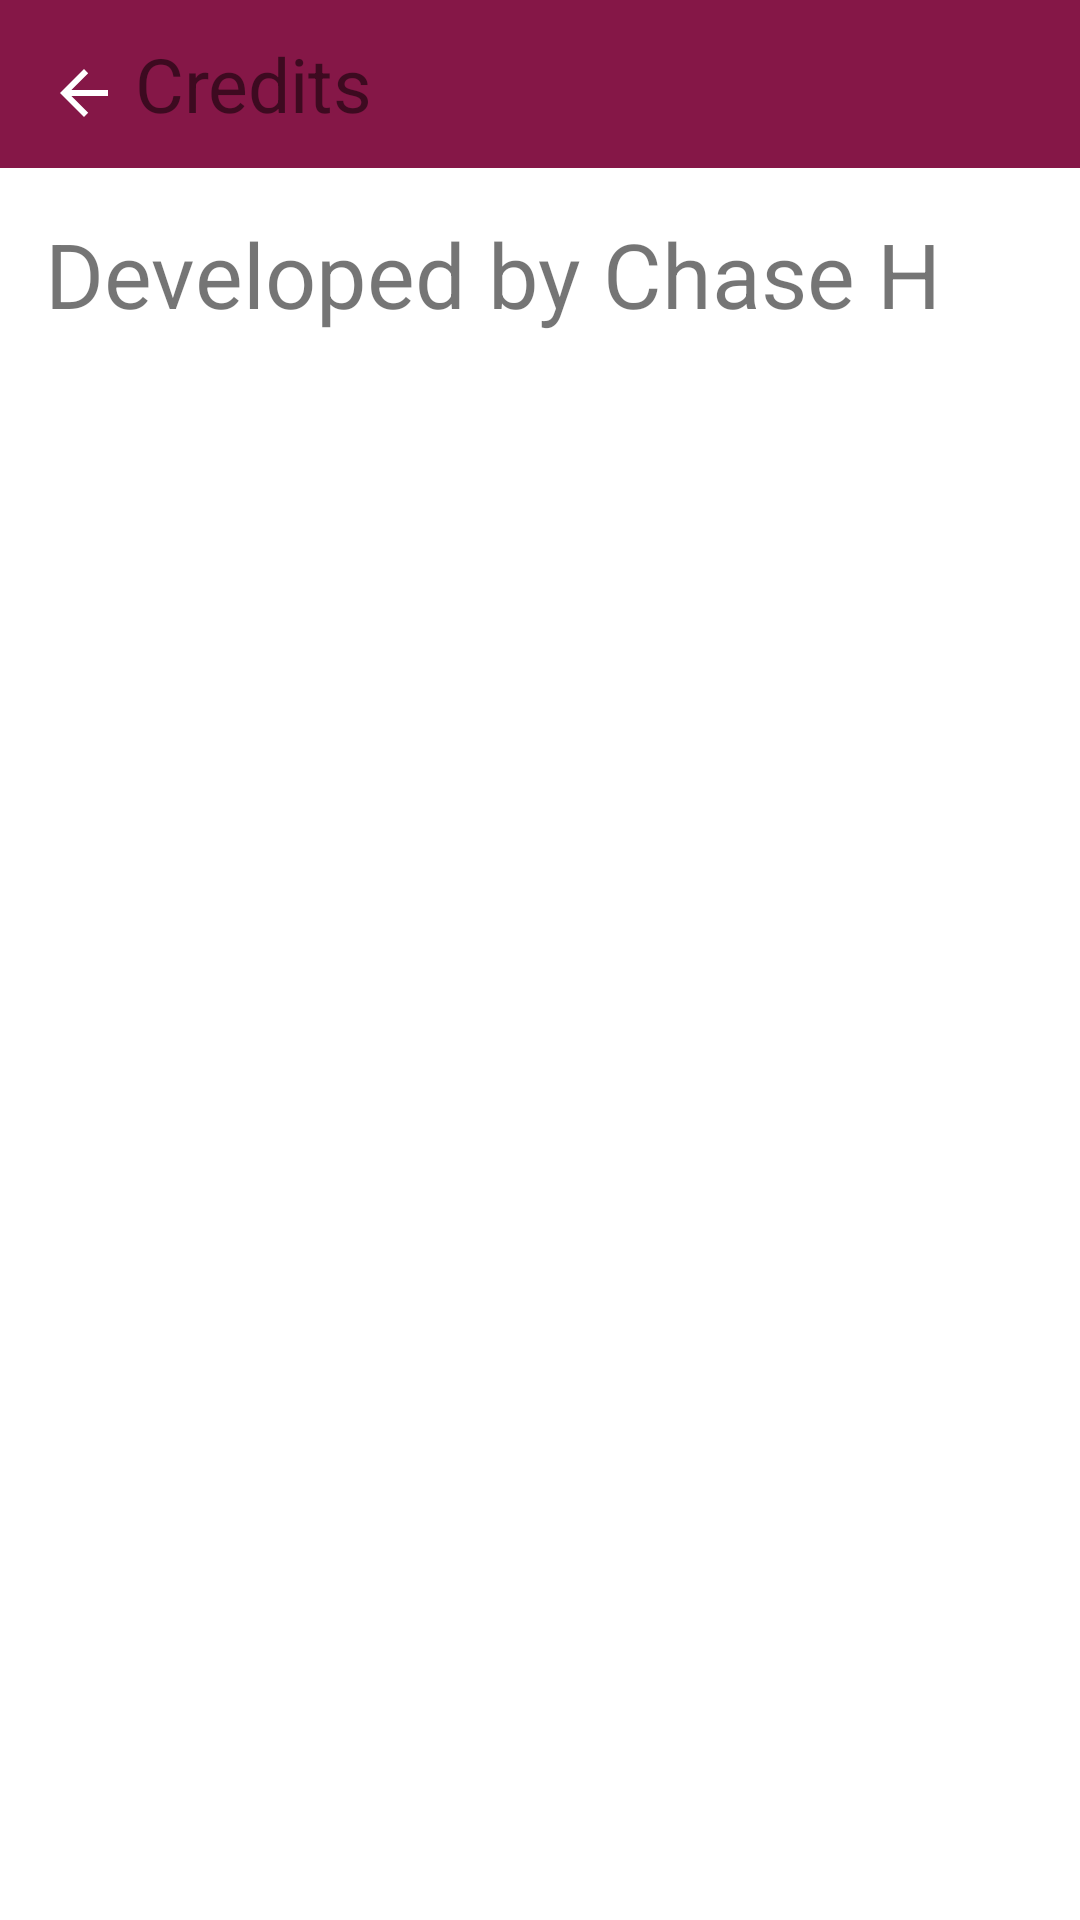

This screen was rendered from an Android layout file. Write that file and the resources it references.
<!-- AndroidManifest.xml: application theme AppTheme -->
<!-- res/layout/activity_credits.xml -->
<?xml version="1.0" encoding="utf-8"?>

<LinearLayout xmlns:android="http://schemas.android.com/apk/res/android"
    xmlns:app="http://schemas.android.com/apk/res-auto"
    xmlns:tools="http://schemas.android.com/tools"
    android:layout_width="match_parent"
    android:layout_height="match_parent"
    android:orientation="vertical"
    tools:context=".Credits">

    <androidx.appcompat.widget.Toolbar
        android:id="@+id/toolbar"
        android:layout_width="match_parent"
        android:layout_height="wrap_content"
        android:background="?attr/colorPrimary"
        android:minHeight="?attr/actionBarSize"
        android:theme="?attr/actionBarTheme"
        app:layout_constraintEnd_toEndOf="parent"
        app:layout_constraintStart_toStartOf="parent"
        app:layout_constraintTop_toTopOf="parent">

        <LinearLayout
            android:layout_width="wrap_content"
            android:layout_height="wrap_content"
            android:orientation="horizontal">

            <ImageButton
                android:id="@+id/imageButton"
                android:layout_width="wrap_content"
                android:layout_height="wrap_content"
                android:paddingTop="8dp"
                android:layout_weight="1"
                android:background="@color/colorPrimary"
                app:srcCompat="@drawable/abc_vector_test" />

            <TextView
                android:id="@+id/textView2"
                android:layout_width="wrap_content"
                android:layout_height="wrap_content"
                android:layout_weight="1"
                android:paddingLeft="5dp"
                android:text="@string/credits"
                android:textSize="25sp" />

        </LinearLayout>

    </androidx.appcompat.widget.Toolbar>

    <TextView
        android:id="@+id/textView5"
        android:layout_width="wrap_content"
        android:layout_height="0dp"
        android:paddingTop="15dp"
        android:paddingLeft="15dp"
        android:textSize="30sp"
        android:layout_weight="1"
        android:text="@string/thankMe" />


</LinearLayout>
<!-- resources referenced by this layout -->
<resources>
  <color name="colorPrimary">#851747</color>
  <string name="credits">Credits</string>
  <string name="thankMe">Developed by Chase H</string>
  <style name="AppTheme" parent="Theme.AppCompat.Light.NoActionBar">
          
          <item name="colorPrimary">@color/colorPrimary</item>
          <item name="colorPrimaryDark">@color/colorPrimaryDark</item>
          <item name="colorAccent">@color/colorAccent</item>
          <item name="android:windowBackground">@drawable/background</item>
      </style>
  <color name="colorPrimaryDark">#591837</color>
  <color name="colorAccent">#03DAC5</color>
</resources>
